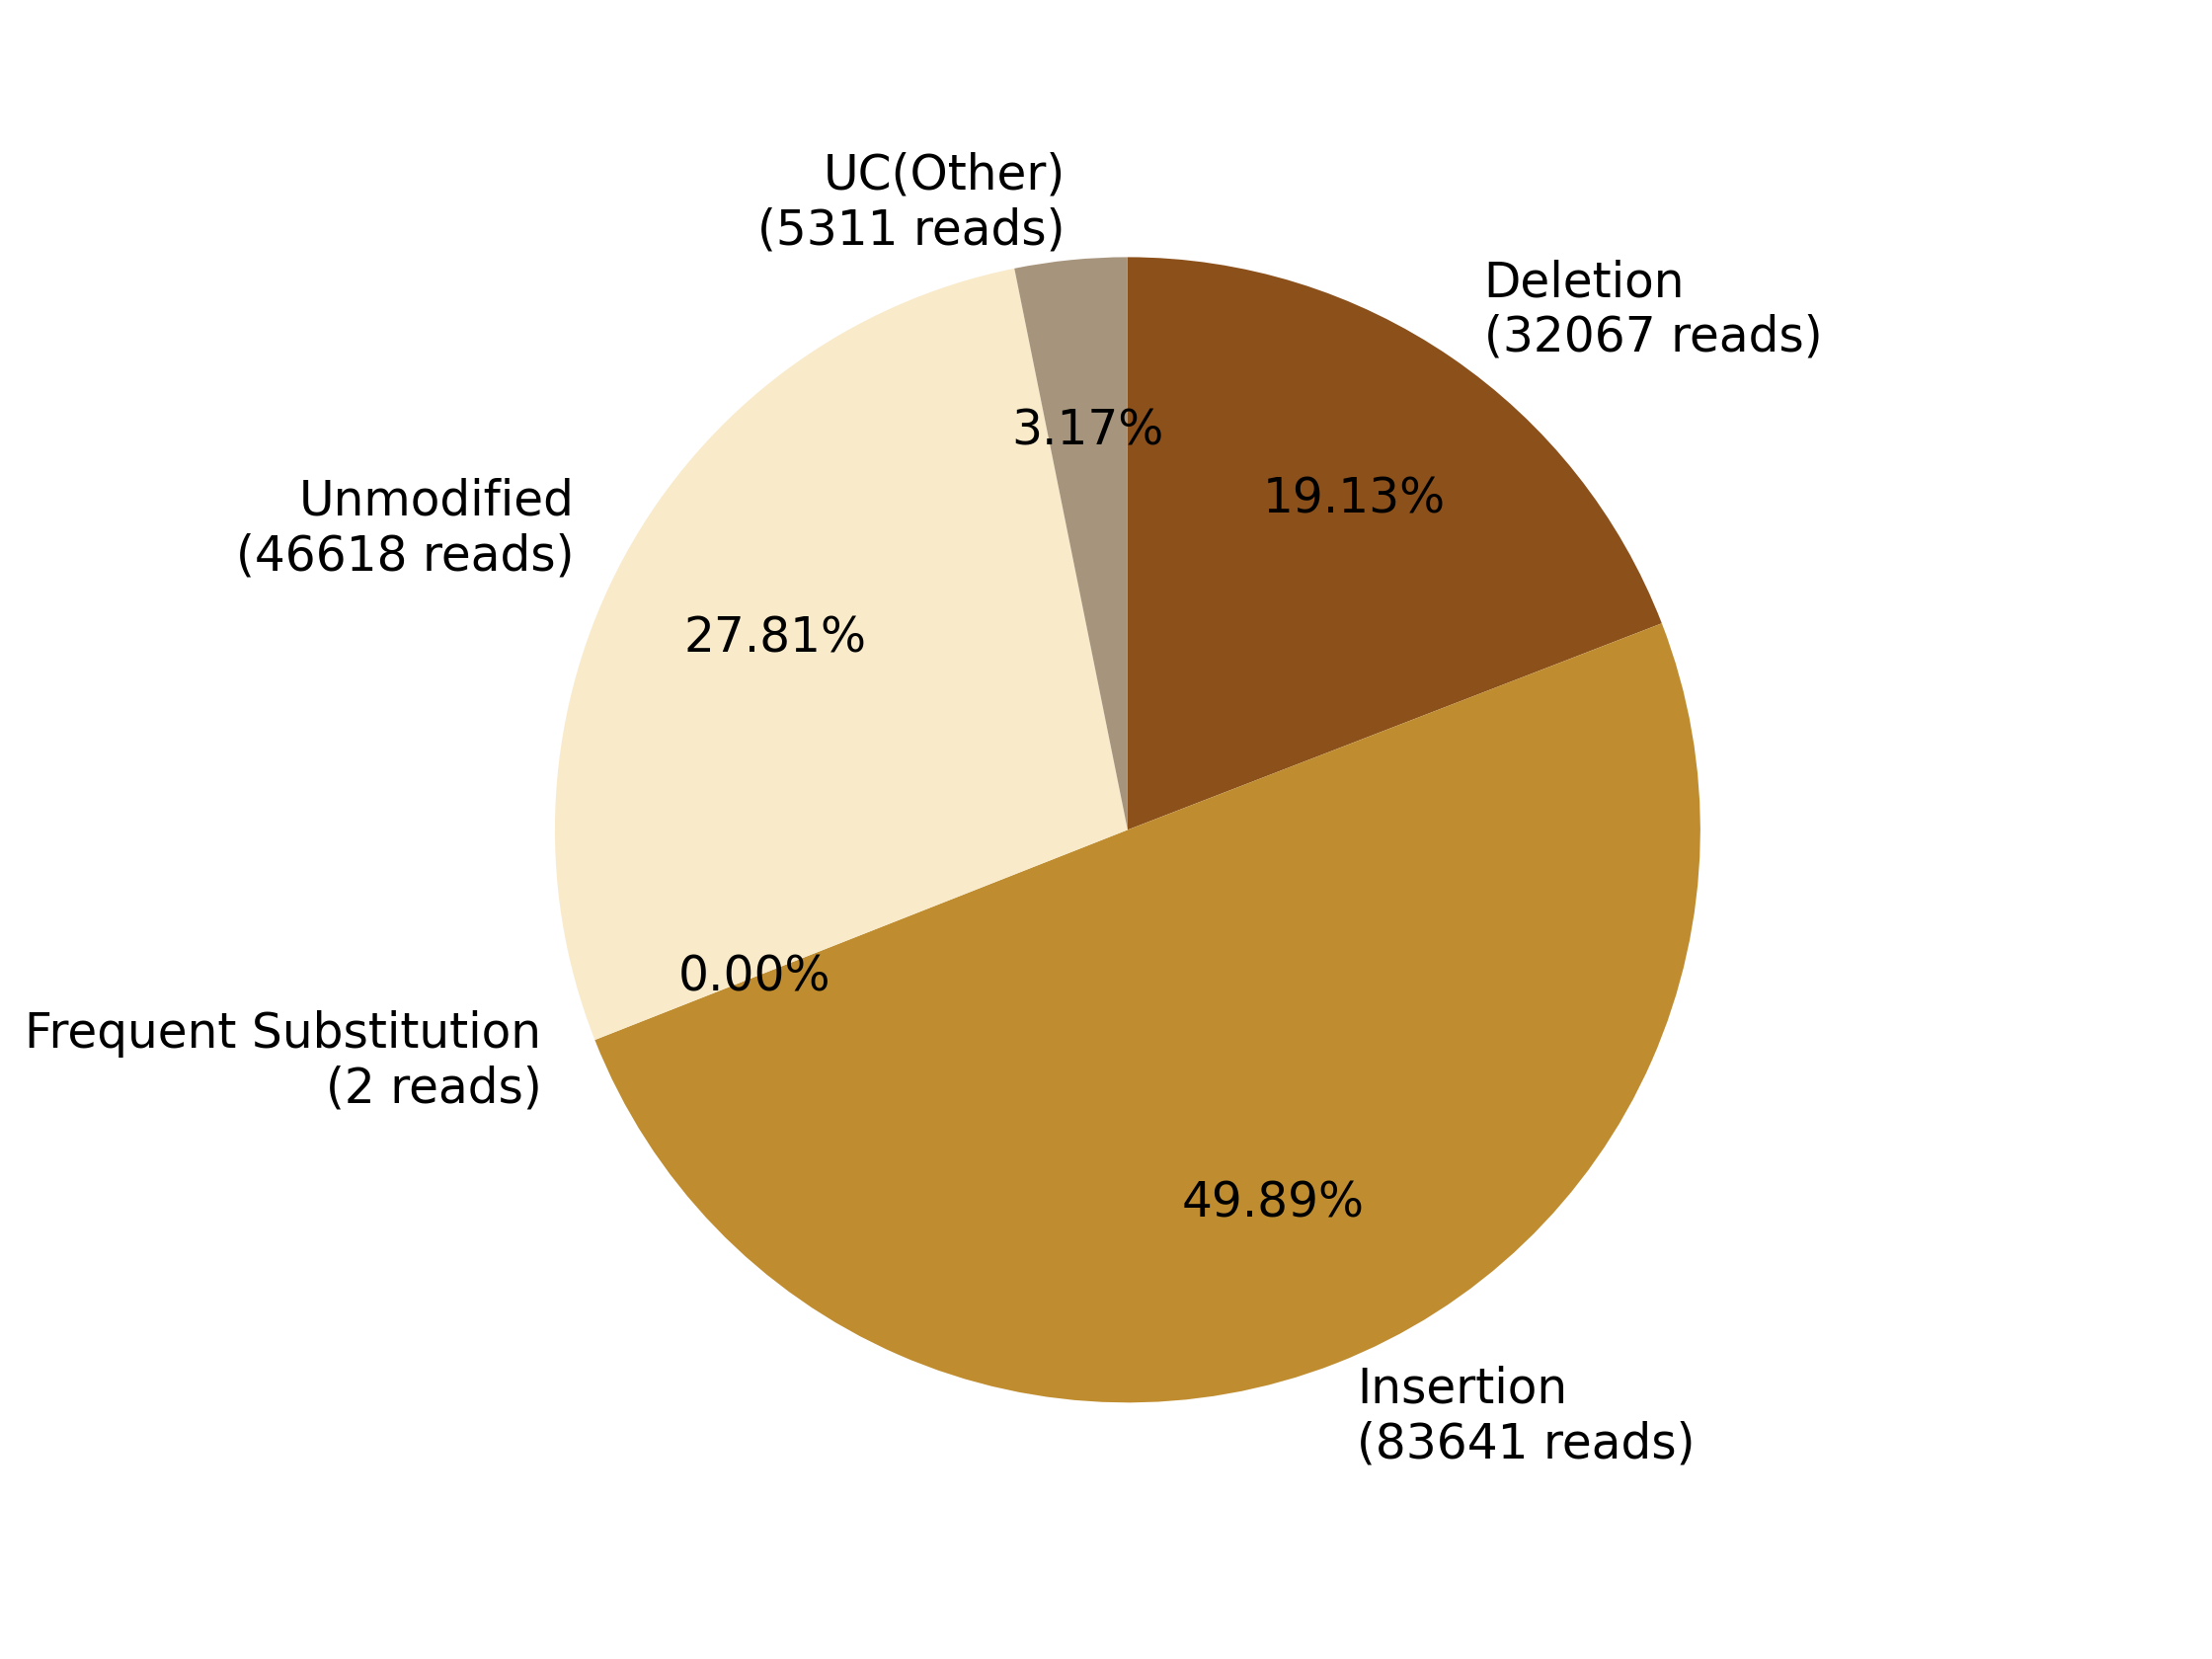

The table this chart was drawn from, first rows:
0, 1, 2, 3, 4, 5, 6, 7
, , Deletion?(32067 reads), Insertion?(83641 reads), Frequent Substitution?(2 reads), Unmodified?(46618 reads), , UC(Other)?(5311 reads)
0, 0, 32067, 83641, 2, 46618, 0, 5311
0.0, 0.0, 19.13, 49.89, 0.001193, 27.81, 0.0, 3.168
